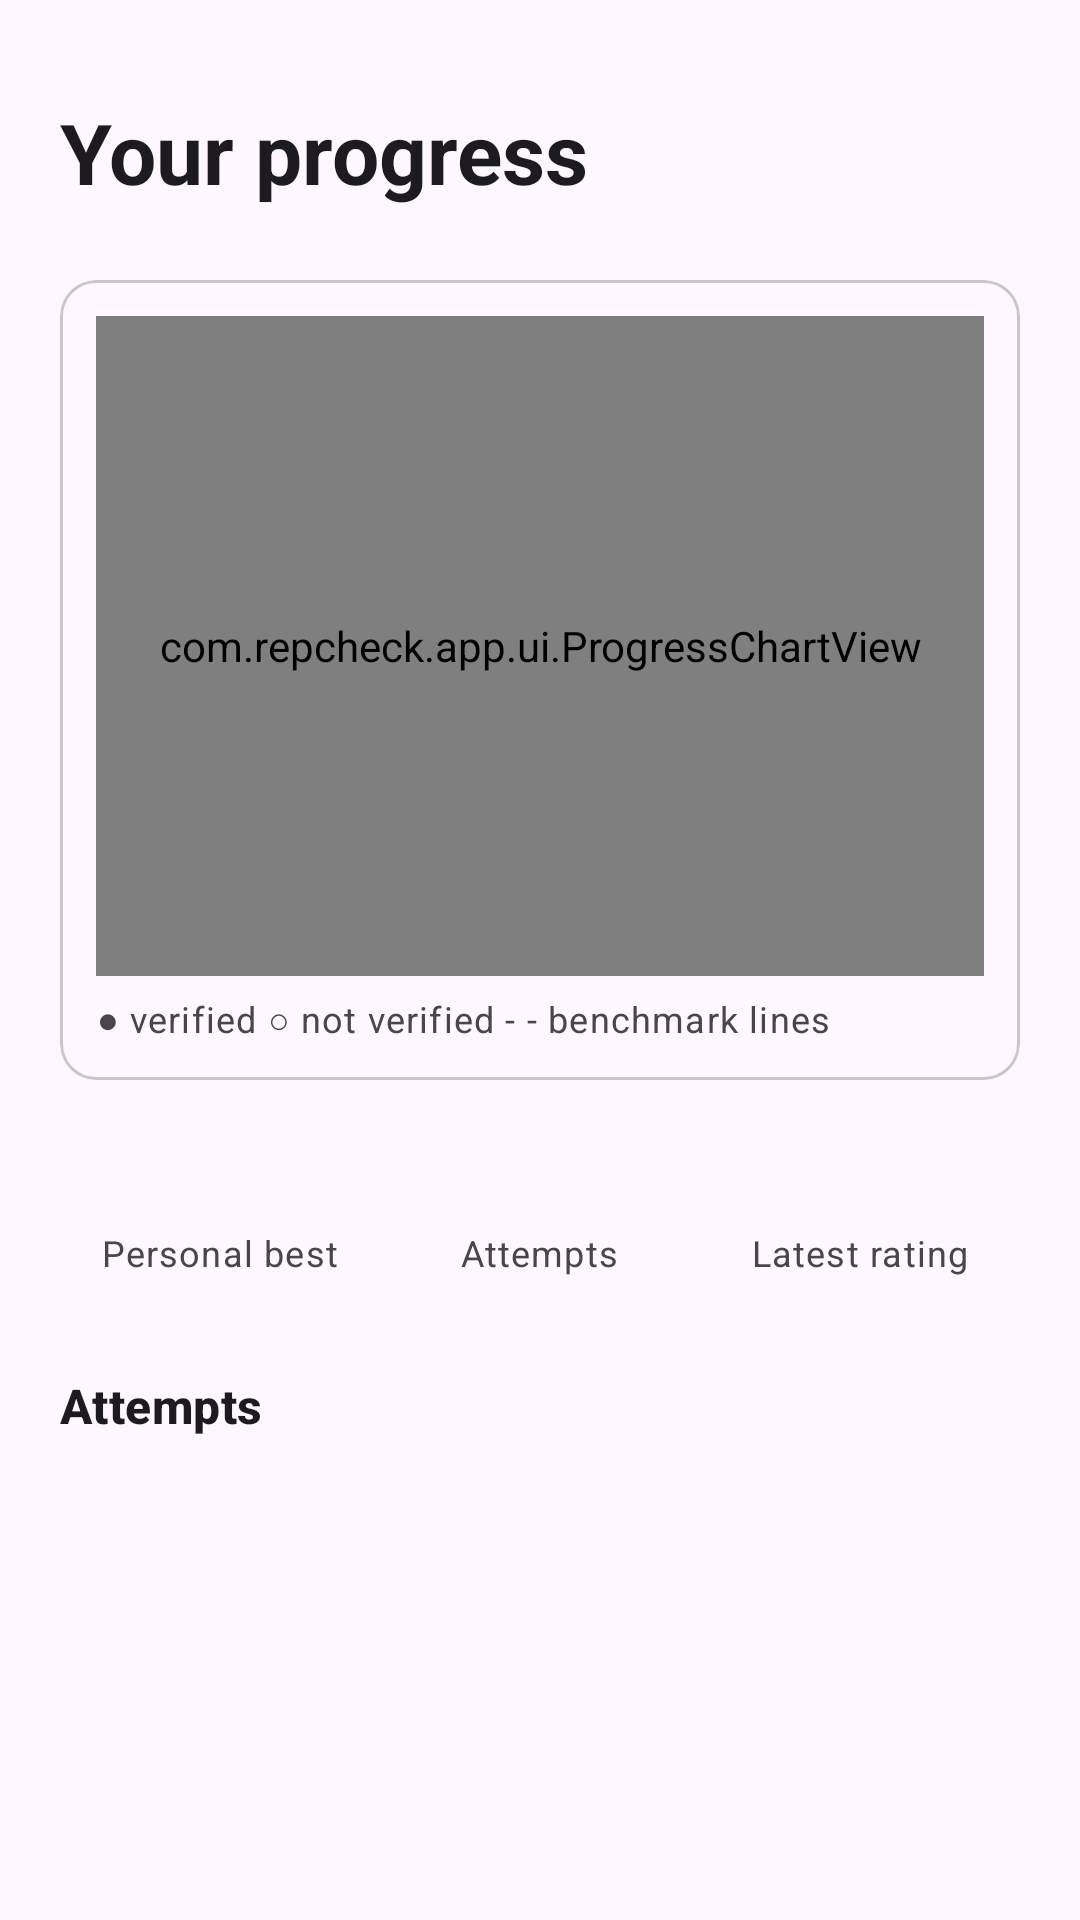

This screen was rendered from an Android layout file. Write that file and the resources it references.
<!-- AndroidManifest.xml: application theme Theme.RepCheck -->
<!-- res/layout/activity_history.xml -->
<?xml version="1.0" encoding="utf-8"?>
<androidx.core.widget.NestedScrollView xmlns:android="http://schemas.android.com/apk/res/android"
    xmlns:app="http://schemas.android.com/apk/res-auto"
    android:layout_width="match_parent"
    android:layout_height="match_parent"
    android:fillViewport="true">

    <LinearLayout
        android:layout_width="match_parent"
        android:layout_height="wrap_content"
        android:orientation="vertical"
        android:padding="20dp">

        <TextView
            android:layout_width="wrap_content"
            android:layout_height="wrap_content"
            android:layout_marginTop="12dp"
            android:text="@string/history_title"
            android:textAppearance="?attr/textAppearanceHeadlineMedium"
            android:textStyle="bold" />

        <com.google.android.material.chip.ChipGroup
            android:id="@+id/chipsTests"
            android:layout_width="match_parent"
            android:layout_height="wrap_content"
            android:layout_marginTop="12dp"
            app:selectionRequired="true"
            app:singleSelection="true" />

        <com.google.android.material.card.MaterialCardView
            style="?attr/materialCardViewOutlinedStyle"
            android:layout_width="match_parent"
            android:layout_height="wrap_content"
            android:layout_marginTop="12dp">

            <LinearLayout
                android:layout_width="match_parent"
                android:layout_height="wrap_content"
                android:orientation="vertical"
                android:padding="12dp">

                <com.repcheck.app.ui.ProgressChartView
                    android:id="@+id/chart"
                    android:layout_width="match_parent"
                    android:layout_height="220dp" />

                <TextView
                    android:id="@+id/txtChartNote"
                    android:layout_width="wrap_content"
                    android:layout_height="wrap_content"
                    android:layout_marginTop="6dp"
                    android:text="@string/chart_legend"
                    android:textAppearance="?attr/textAppearanceBodySmall" />
            </LinearLayout>
        </com.google.android.material.card.MaterialCardView>

        
        <LinearLayout
            android:layout_width="match_parent"
            android:layout_height="wrap_content"
            android:layout_marginTop="12dp"
            android:orientation="horizontal">

            <LinearLayout style="@style/StatBox">

                <TextView
                    android:id="@+id/txtBest"
                    style="@style/StatValue" />

                <TextView
                    style="@style/StatLabel"
                    android:text="@string/stat_best" />
            </LinearLayout>

            <LinearLayout style="@style/StatBox">

                <TextView
                    android:id="@+id/txtAttempts"
                    style="@style/StatValue" />

                <TextView
                    style="@style/StatLabel"
                    android:text="@string/stat_attempts" />
            </LinearLayout>

            <LinearLayout style="@style/StatBox">

                <TextView
                    android:id="@+id/txtLatestRating"
                    style="@style/StatValue" />

                <TextView
                    style="@style/StatLabel"
                    android:text="@string/stat_rating" />
            </LinearLayout>
        </LinearLayout>

        <TextView
            style="@style/SectionHeader"
            android:text="@string/section_attempts" />

        <TextView
            android:id="@+id/txtEmpty"
            android:layout_width="wrap_content"
            android:layout_height="wrap_content"
            android:text="@string/history_empty"
            android:textAppearance="?attr/textAppearanceBodyMedium"
            android:visibility="gone" />

        <androidx.recyclerview.widget.RecyclerView
            android:id="@+id/listAttempts"
            android:layout_width="match_parent"
            android:layout_height="wrap_content"
            android:nestedScrollingEnabled="false"
            app:layoutManager="androidx.recyclerview.widget.LinearLayoutManager" />
    </LinearLayout>
</androidx.core.widget.NestedScrollView>
<!-- resources referenced by this layout -->
<resources>
  <string name="chart_legend">● verified  ○ not verified  - - benchmark lines</string>
  <string name="history_empty">No attempts at this test yet.</string>
  <string name="history_title">Your progress</string>
  <string name="section_attempts">Attempts</string>
  <string name="stat_attempts">Attempts</string>
  <string name="stat_best">Personal best</string>
  <string name="stat_rating">Latest rating</string>
  <style name="SectionHeader">
          <item name="android:layout_width">wrap_content</item>
          <item name="android:layout_height">wrap_content</item>
          <item name="android:layout_marginTop">24dp</item>
          <item name="android:layout_marginBottom">10dp</item>
          <item name="android:textAppearance">?attr/textAppearanceTitleMedium</item>
          <item name="android:textStyle">bold</item>
      </style>
  <style name="StatBox">
          <item name="android:layout_width">0dp</item>
          <item name="android:layout_height">wrap_content</item>
          <item name="android:layout_weight">1</item>
          <item name="android:gravity">center_horizontal</item>
          <item name="android:orientation">vertical</item>
          <item name="android:padding">8dp</item>
      </style>
  <style name="StatLabel">
          <item name="android:layout_width">wrap_content</item>
          <item name="android:layout_height">wrap_content</item>
          <item name="android:textAppearance">?attr/textAppearanceBodySmall</item>
      </style>
  <style name="StatValue">
          <item name="android:layout_width">wrap_content</item>
          <item name="android:layout_height">wrap_content</item>
          <item name="android:textAppearance">?attr/textAppearanceTitleLarge</item>
          <item name="android:textStyle">bold</item>
      </style>
  <style name="Theme.RepCheck" parent="Theme.Material3.DayNight.NoActionBar">
          <item name="colorPrimary">@color/brand</item>
          <item name="colorSecondary">@color/accent</item>
      </style>
  <color name="brand">#16A34A</color>
  <color name="accent">#4ADE80</color>
</resources>
